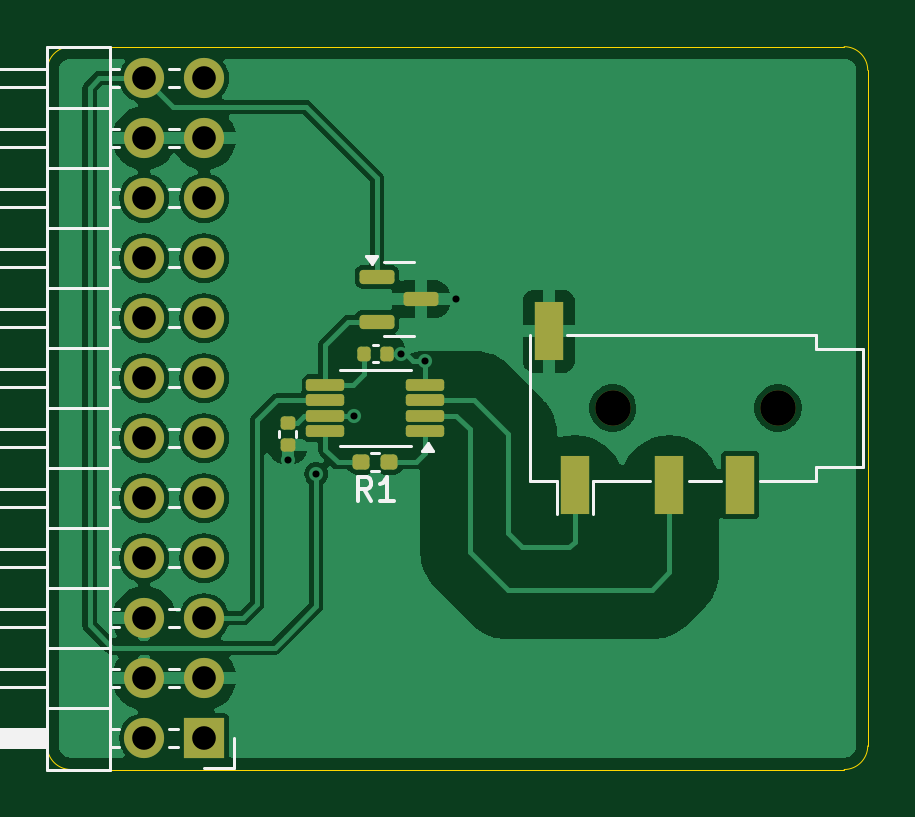
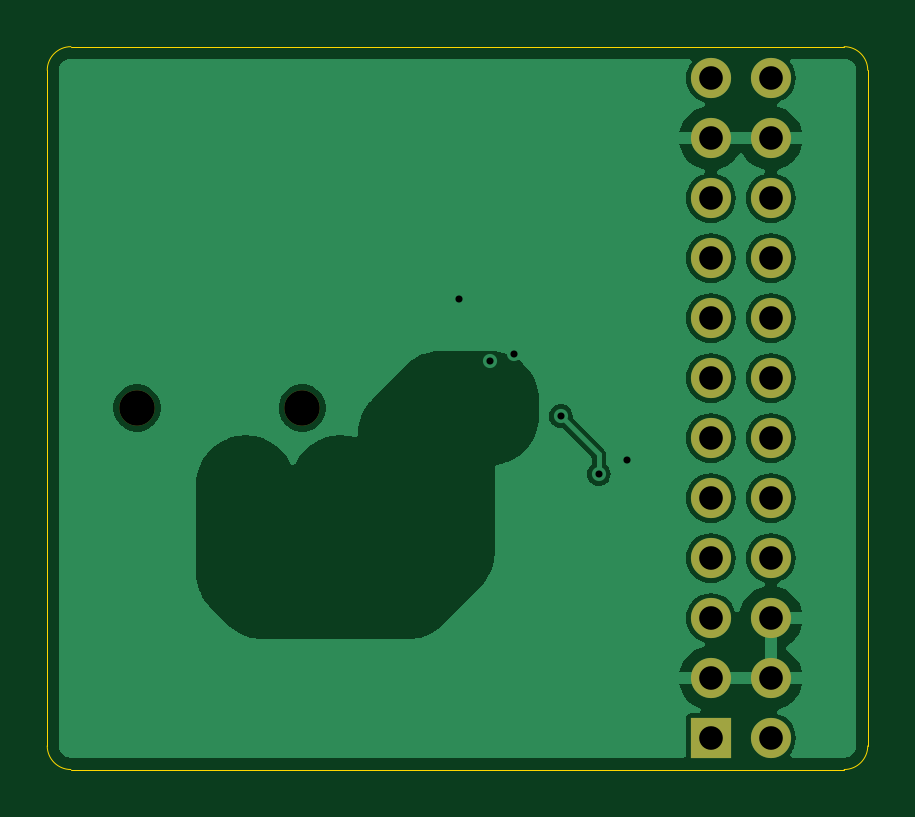
Circuit board: 11 layer files. Board 34.7 x 30.6 mm.
- bottom_copper: INA333-CuBottom.gbr (43015 bytes)
- top_copper: INA333-CuTop.gbr (58700 bytes)
- outline: INA333-EdgeCuts.gbr (1033 bytes)
- bottom_mask: INA333-MaskBottom.gbr (1276 bytes)
- top_mask: INA333-MaskTop.gbr (3014 bytes)
- drill: INA333-NPTH.drl (406 bytes)
- drill: INA333-PTH.drl (901 bytes)
- paste: INA333-PasteBottom.gbr (493 bytes)
- paste: INA333-PasteTop.gbr (2248 bytes)
- bottom_silk: INA333-SilkBottom.gbr (1286 bytes)
- top_silk: INA333-SilkTop.gbr (11137 bytes)

=== bottom_copper: INA333-CuBottom.gbr (43015 bytes, source omitted) ===
=== top_copper: INA333-CuTop.gbr (58700 bytes, source omitted) ===
=== outline: INA333-EdgeCuts.gbr ===
%TF.GenerationSoftware,KiCad,Pcbnew,8.0.3-8.0.3-0~ubuntu23.10.1*%
%TF.CreationDate,2024-10-17T21:53:55-04:00*%
%TF.ProjectId,INA333,494e4133-3333-42e6-9b69-6361645f7063,rev?*%
%TF.SameCoordinates,Original*%
%TF.FileFunction,Profile,NP*%
%FSLAX46Y46*%
G04 Gerber Fmt 4.6, Leading zero omitted, Abs format (unit mm)*
G04 Created by KiCad (PCBNEW 8.0.3-8.0.3-0~ubuntu23.10.1) date 2024-10-17 21:53:55*
%MOMM*%
%LPD*%
G01*
G04 APERTURE LIST*
%TA.AperFunction,Profile*%
%ADD10C,0.050000*%
%TD*%
G04 APERTURE END LIST*
D10*
X142745000Y-105305000D02*
X110010000Y-105305000D01*
X143745000Y-104305000D02*
G75*
G02*
X142745000Y-105305000I-1000000J0D01*
G01*
X110010000Y-74705000D02*
X142745000Y-74705000D01*
X109010000Y-75705000D02*
G75*
G02*
X110010000Y-74705000I1000000J0D01*
G01*
X143745000Y-75705000D02*
X143745000Y-104305000D01*
X109010000Y-104305000D02*
X109010000Y-75705000D01*
X110010000Y-105305000D02*
G75*
G02*
X109010000Y-104305000I0J1000000D01*
G01*
X142745000Y-74705000D02*
G75*
G02*
X143745000Y-75705000I0J-1000000D01*
G01*
M02*

=== bottom_mask: INA333-MaskBottom.gbr ===
%TF.GenerationSoftware,KiCad,Pcbnew,8.0.3-8.0.3-0~ubuntu23.10.1*%
%TF.CreationDate,2024-10-17T21:53:55-04:00*%
%TF.ProjectId,INA333,494e4133-3333-42e6-9b69-6361645f7063,rev?*%
%TF.SameCoordinates,Original*%
%TF.FileFunction,Soldermask,Bot*%
%TF.FilePolarity,Negative*%
%FSLAX46Y46*%
G04 Gerber Fmt 4.6, Leading zero omitted, Abs format (unit mm)*
G04 Created by KiCad (PCBNEW 8.0.3-8.0.3-0~ubuntu23.10.1) date 2024-10-17 21:53:55*
%MOMM*%
%LPD*%
G01*
G04 APERTURE LIST*
%ADD10C,1.500000*%
%ADD11R,1.700000X1.700000*%
%ADD12O,1.700000X1.700000*%
G04 APERTURE END LIST*
D10*
%TO.C,J3*%
X139945000Y-90005000D03*
X132945000Y-90005000D03*
%TD*%
D11*
%TO.C,J1*%
X115650000Y-103975000D03*
D12*
X113110000Y-103975000D03*
X115650000Y-101435000D03*
X113110000Y-101435000D03*
X115650000Y-98895000D03*
X113110000Y-98895000D03*
X115650000Y-96355000D03*
X113110000Y-96355000D03*
X115650000Y-93815000D03*
X113110000Y-93815000D03*
X115650000Y-91275000D03*
X113110000Y-91275000D03*
X115650000Y-88735000D03*
X113110000Y-88735000D03*
X115650000Y-86195000D03*
X113110000Y-86195000D03*
X115650000Y-83655000D03*
X113110000Y-83655000D03*
X115650000Y-81115000D03*
X113110000Y-81115000D03*
X115650000Y-78575000D03*
X113110000Y-78575000D03*
X115650000Y-76035000D03*
X113110000Y-76035000D03*
%TD*%
M02*

=== top_mask: INA333-MaskTop.gbr (3014 bytes, source withheld) ===
=== drill: INA333-NPTH.drl ===
M48
; DRILL file {KiCad 8.0.3-8.0.3-0~ubuntu23.10.1} date 2024-10-17T21:53:55-0400
; FORMAT={-:-/ absolute / inch / decimal}
; #@! TF.CreationDate,2024-10-17T21:53:55-04:00
; #@! TF.GenerationSoftware,Kicad,Pcbnew,8.0.3-8.0.3-0~ubuntu23.10.1
; #@! TF.FileFunction,NonPlated,1,2,NPTH
FMAT,2
INCH
; #@! TA.AperFunction,NonPlated,NPTH,ComponentDrill
T1C0.0591
%
G90
G05
T1
X5.2341Y-3.5435
X5.5096Y-3.5435
M30

=== drill: INA333-PTH.drl ===
M48
; DRILL file {KiCad 8.0.3-8.0.3-0~ubuntu23.10.1} date 2024-10-17T21:53:55-0400
; FORMAT={-:-/ absolute / inch / decimal}
; #@! TF.CreationDate,2024-10-17T21:53:55-04:00
; #@! TF.GenerationSoftware,Kicad,Pcbnew,8.0.3-8.0.3-0~ubuntu23.10.1
; #@! TF.FileFunction,Plated,1,2,PTH
FMAT,2
INCH
; #@! TA.AperFunction,Plated,PTH,ViaDrill
T1C0.0118
; #@! TA.AperFunction,Plated,PTH,ComponentDrill
T2C0.0394
%
G90
G05
T1
X4.6929Y-3.6299
X4.7402Y-3.6535
X4.8031Y-3.5571
X4.8819Y-3.4528
X4.9213Y-3.4646
X4.9724Y-3.3622
T2
X4.4531Y-2.9935
X4.4531Y-3.0935
X4.4531Y-3.1935
X4.4531Y-3.2935
X4.4531Y-3.3935
X4.4531Y-3.4935
X4.4531Y-3.5935
X4.4531Y-3.6935
X4.4531Y-3.7935
X4.4531Y-3.8935
X4.4531Y-3.9935
X4.4531Y-4.0935
X4.5531Y-2.9935
X4.5531Y-3.0935
X4.5531Y-3.1935
X4.5531Y-3.2935
X4.5531Y-3.3935
X4.5531Y-3.4935
X4.5531Y-3.5935
X4.5531Y-3.6935
X4.5531Y-3.7935
X4.5531Y-3.8935
X4.5531Y-3.9935
X4.5531Y-4.0935
M30

=== paste: INA333-PasteBottom.gbr ===
%TF.GenerationSoftware,KiCad,Pcbnew,8.0.3-8.0.3-0~ubuntu23.10.1*%
%TF.CreationDate,2024-10-17T21:53:55-04:00*%
%TF.ProjectId,INA333,494e4133-3333-42e6-9b69-6361645f7063,rev?*%
%TF.SameCoordinates,Original*%
%TF.FileFunction,Paste,Bot*%
%TF.FilePolarity,Positive*%
%FSLAX46Y46*%
G04 Gerber Fmt 4.6, Leading zero omitted, Abs format (unit mm)*
G04 Created by KiCad (PCBNEW 8.0.3-8.0.3-0~ubuntu23.10.1) date 2024-10-17 21:53:55*
%MOMM*%
%LPD*%
G01*
G04 APERTURE LIST*
G04 APERTURE END LIST*
M02*

=== paste: INA333-PasteTop.gbr (2248 bytes, source withheld) ===
=== bottom_silk: INA333-SilkBottom.gbr ===
%TF.GenerationSoftware,KiCad,Pcbnew,8.0.3-8.0.3-0~ubuntu23.10.1*%
%TF.CreationDate,2024-10-17T21:53:55-04:00*%
%TF.ProjectId,INA333,494e4133-3333-42e6-9b69-6361645f7063,rev?*%
%TF.SameCoordinates,Original*%
%TF.FileFunction,Legend,Bot*%
%TF.FilePolarity,Positive*%
%FSLAX46Y46*%
G04 Gerber Fmt 4.6, Leading zero omitted, Abs format (unit mm)*
G04 Created by KiCad (PCBNEW 8.0.3-8.0.3-0~ubuntu23.10.1) date 2024-10-17 21:53:55*
%MOMM*%
%LPD*%
G01*
G04 APERTURE LIST*
%ADD10C,1.500000*%
%ADD11R,1.700000X1.700000*%
%ADD12O,1.700000X1.700000*%
G04 APERTURE END LIST*
%LPC*%
D10*
%TO.C,J3*%
X139945000Y-90005000D03*
X132945000Y-90005000D03*
%TD*%
D11*
%TO.C,J1*%
X115650000Y-103975000D03*
D12*
X113110000Y-103975000D03*
X115650000Y-101435000D03*
X113110000Y-101435000D03*
X115650000Y-98895000D03*
X113110000Y-98895000D03*
X115650000Y-96355000D03*
X113110000Y-96355000D03*
X115650000Y-93815000D03*
X113110000Y-93815000D03*
X115650000Y-91275000D03*
X113110000Y-91275000D03*
X115650000Y-88735000D03*
X113110000Y-88735000D03*
X115650000Y-86195000D03*
X113110000Y-86195000D03*
X115650000Y-83655000D03*
X113110000Y-83655000D03*
X115650000Y-81115000D03*
X113110000Y-81115000D03*
X115650000Y-78575000D03*
X113110000Y-78575000D03*
X115650000Y-76035000D03*
X113110000Y-76035000D03*
%TD*%
%LPD*%
M02*

=== top_silk: INA333-SilkTop.gbr (11137 bytes, source omitted) ===
